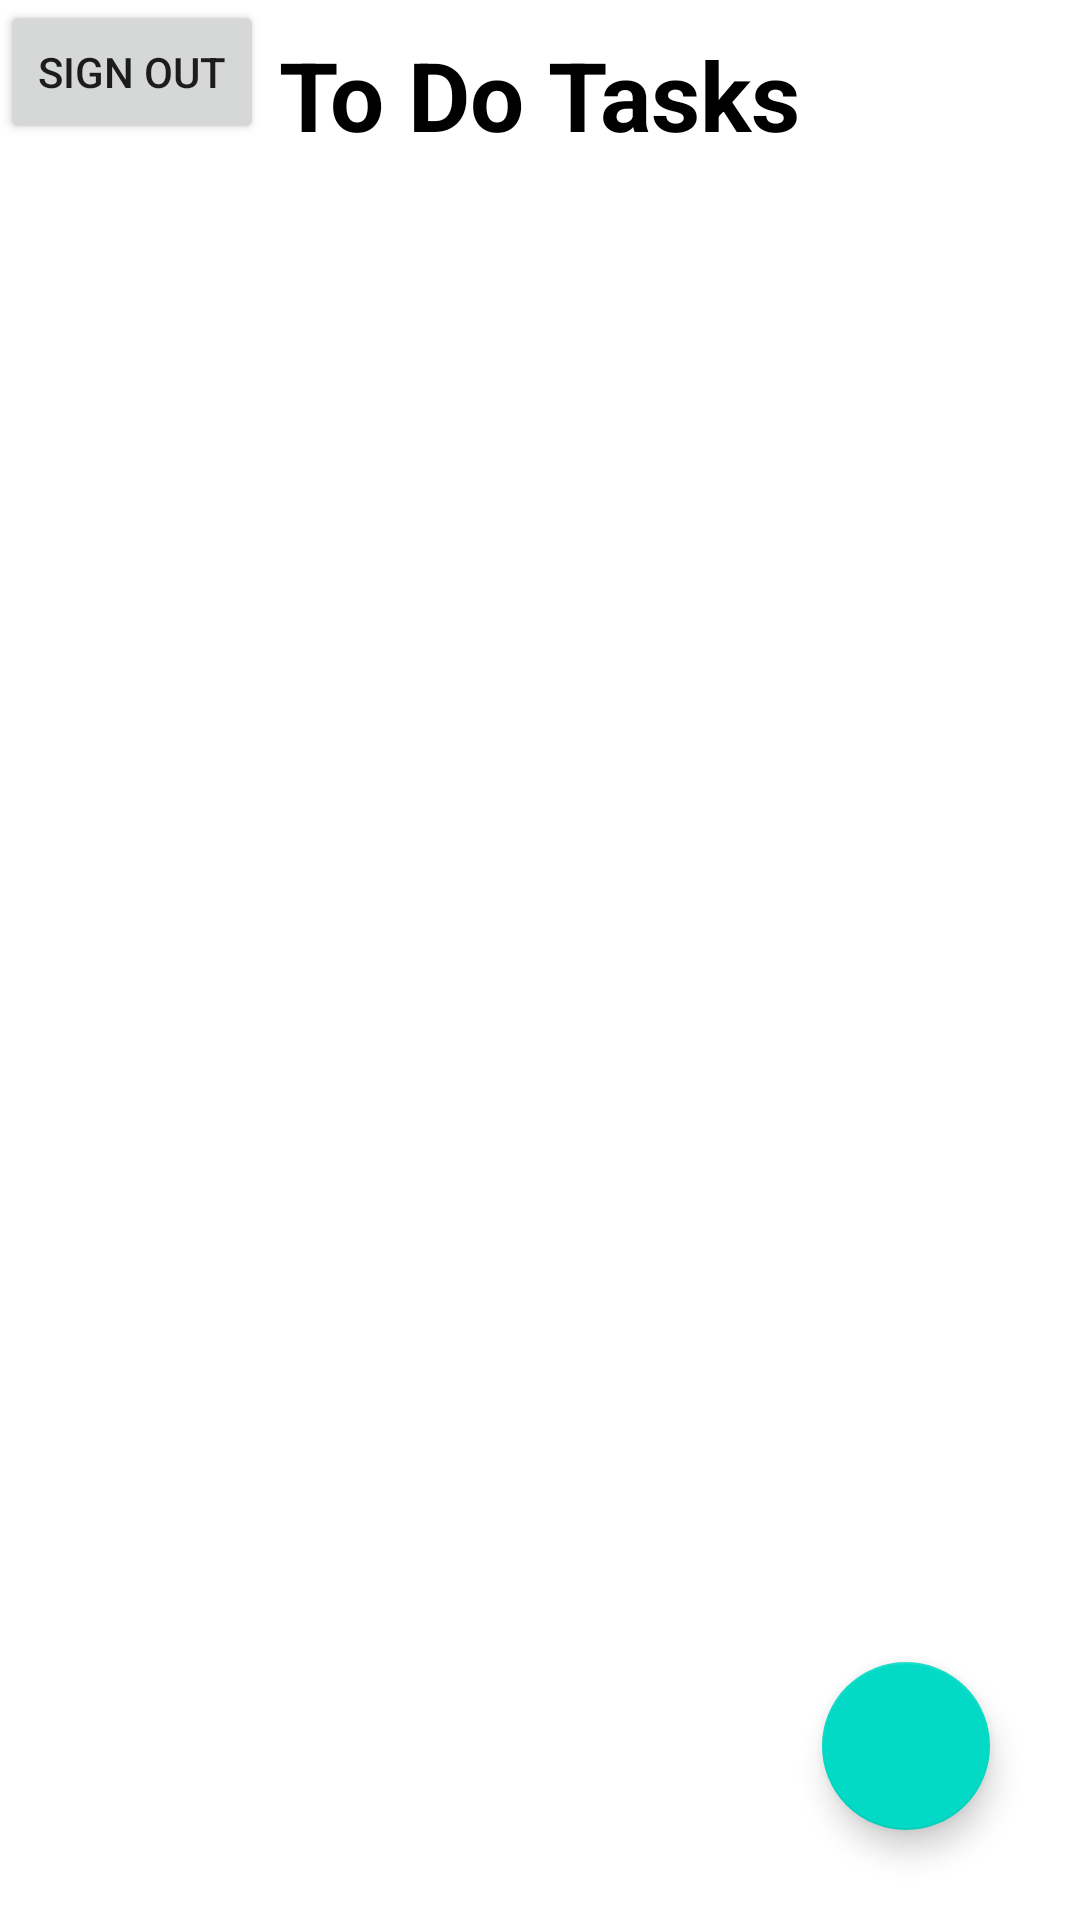

Here is an Android app screen rendered from its layout file. Give the layout XML and the strings, colors and styles it references.
<!-- AndroidManifest.xml: application theme Theme.IgniteTest -->
<!-- res/layout/activity_dashboard.xml -->
<?xml version="1.0" encoding="utf-8"?>
<RelativeLayout xmlns:android="http://schemas.android.com/apk/res/android"
    xmlns:tools="http://schemas.android.com/tools"
    android:layout_width="match_parent"
    android:layout_height="match_parent"
    tools:context=".view.MainActivity">

    <Button
        android:text="@string/log_out"
        android:layout_width="wrap_content"
        android:layout_height="wrap_content"
        android:id="@+id/signout" />

    <TextView
        android:layout_width="wrap_content"
        android:layout_height="wrap_content"
        android:id="@+id/textview"
        android:text="To Do Tasks"
        android:textSize="32sp"
        android:textColor="#000"
        android:textStyle="bold"
        android:layout_centerHorizontal="true"
        android:layout_marginTop="10dp"/>
    <androidx.recyclerview.widget.RecyclerView
        android:layout_width="match_parent"
        android:layout_height="wrap_content"
        android:id="@+id/recyclerview"
        android:layout_below="@id/textview"
        android:nestedScrollingEnabled="true"/>

    <com.google.android.material.floatingactionbutton.FloatingActionButton
        android:layout_width="wrap_content"
        android:layout_height="wrap_content"
        android:layout_alignParentEnd="true"
        android:layout_alignParentBottom="true"
        android:id="@+id/fab"
        android:src="@drawable/baseline_add_24"
        android:layout_margin="30dp"/>

</RelativeLayout>
<!-- resources referenced by this layout -->
<resources>
  <string name="log_out">Sign Out</string>
  <style name="Theme.IgniteTest" parent="Theme.MaterialComponents.DayNight.DarkActionBar">
          
          <item name="colorPrimary">@color/purple_500</item>
          <item name="colorPrimaryVariant">@color/purple_700</item>
          <item name="colorOnPrimary">@color/white</item>
          
          <item name="colorSecondary">@color/teal_200</item>
          <item name="colorSecondaryVariant">@color/teal_700</item>
          <item name="colorOnSecondary">@color/black</item>
          
          <item name="android:statusBarColor">?attr/colorPrimaryVariant</item>
          
      </style>
  <color name="purple_500">#FF6200EE</color>
  <color name="purple_700">#FF3700B3</color>
  <color name="white">#FFFFFFFF</color>
  <color name="teal_200">#FF03DAC5</color>
  <color name="teal_700">#FF018786</color>
  <color name="black">#FF000000</color>
</resources>
